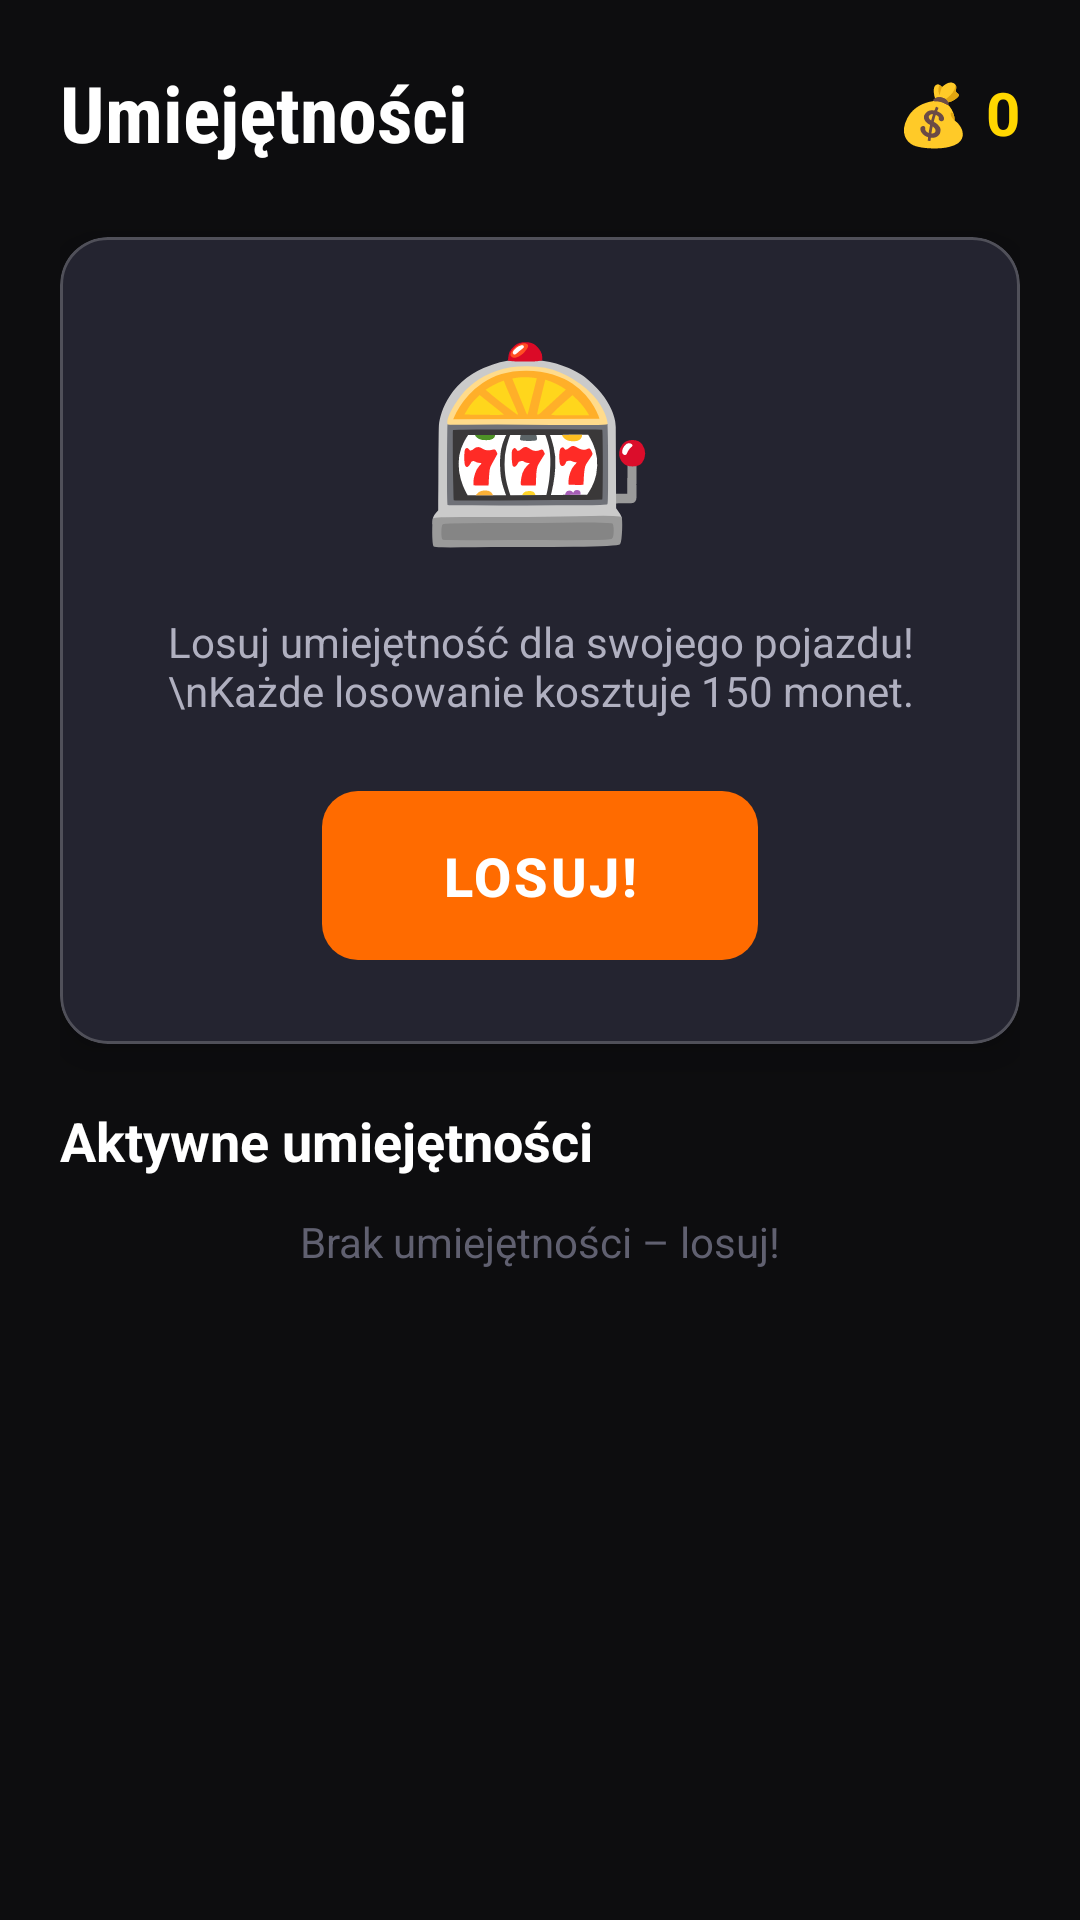

Android layout source for this screen:
<!-- AndroidManifest.xml: application theme Theme.DriveAndAlive -->
<!-- res/layout/fragment_skills.xml -->
<?xml version="1.0" encoding="utf-8"?>

<ScrollView
    xmlns:android="http://schemas.android.com/apk/res/android"
    xmlns:app="http://schemas.android.com/apk/res-auto"
    android:layout_width="match_parent"
    android:layout_height="match_parent"
    android:background="@color/bg_dark">

    <LinearLayout
        android:layout_width="match_parent"
        android:layout_height="wrap_content"
        android:orientation="vertical"
        android:padding="20dp">

        <LinearLayout android:layout_width="match_parent" android:layout_height="wrap_content"
            android:orientation="horizontal" android:layout_marginBottom="24dp">
            <TextView android:layout_width="0dp" android:layout_height="wrap_content" android:layout_weight="1"
                android:text="@string/skills_title" android:textColor="@color/text_primary"
                android:textSize="26sp" android:textStyle="bold" android:fontFamily="sans-serif-condensed"/>


            <TextView android:id="@+id/tv_coins" android:layout_width="wrap_content" android:layout_height="wrap_content"
                android:textColor="@color/coin_color" android:textSize="20sp" android:textStyle="bold"
                android:layout_gravity="center_vertical" android:text="💰 0"/>
        </LinearLayout>

        <com.google.android.material.card.MaterialCardView
            style="@style/Widget.DriveAndAlive.CardView"
            android:layout_width="match_parent"
            android:layout_height="wrap_content"
            android:layout_marginBottom="20dp">

            <LinearLayout android:layout_width="match_parent" android:layout_height="wrap_content"
                android:orientation="vertical" android:padding="24dp" android:gravity="center">

                <TextView
                    android:text="🎰"
                    android:textSize="64sp"
                    android:layout_width="wrap_content"
                    android:layout_height="wrap_content"
                    android:layout_marginBottom="16dp"/>

                <TextView
                    android:layout_width="match_parent"
                    android:layout_height="wrap_content"
                    android:text="Losuj umiejętność dla swojego pojazdu!\nKażde losowanie kosztuje 150 monet."
                    android:textColor="@color/text_secondary"
                    android:textSize="14sp"
                    android:gravity="center"
                    android:layout_marginBottom="20dp"/>

                <com.google.android.material.button.MaterialButton
                    android:id="@+id/btn_spin"
                    android:layout_width="wrap_content"
                    android:layout_height="wrap_content"
                    style="@style/Widget.DriveAndAlive.Button.Primary"
                    android:text="LOSUJ!"
                    android:textSize="18sp"
                    android:paddingHorizontal="40dp"
                    android:paddingVertical="16dp" />

                <TextView
                    android:id="@+id/tv_spin_result"
                    android:layout_width="match_parent"
                    android:layout_height="wrap_content"
                    android:textColor="@color/accent_yellow"
                    android:textSize="20sp"
                    android:textStyle="bold"
                    android:gravity="center"
                    android:layout_marginTop="16dp"
                    android:visibility="gone"/>
            </LinearLayout>
        </com.google.android.material.card.MaterialCardView>

        <TextView
            android:layout_width="match_parent"
            android:layout_height="wrap_content"
            android:text="@string/active_skills"
            android:textColor="@color/text_primary"
            android:textSize="18sp"
            android:textStyle="bold"
            android:layout_marginBottom="12dp"/>

        <TextView
            android:id="@+id/tv_no_skills"
            android:layout_width="match_parent"
            android:layout_height="wrap_content"
            android:text="@string/no_active_skills"
            android:textColor="@color/text_hint"
            android:textSize="14sp"
            android:gravity="center"
            android:layout_marginBottom="12dp"/>

        <LinearLayout
            android:id="@+id/ll_active_skills"
            android:layout_width="match_parent"
            android:layout_height="wrap_content"
            android:orientation="vertical" />

    </LinearLayout>
</ScrollView>
<!-- resources referenced by this layout -->
<resources>
  <color name="accent_yellow">#FFB800</color>
  <color name="bg_dark">#0D0D0F</color>
  <color name="coin_color">#FFD700</color>
  <color name="text_hint">#606070</color>
  <color name="text_primary">#FFFFFF</color>
  <color name="text_secondary">#B0B0C0</color>
  <string name="active_skills">Aktywne umiejętności</string>
  <string name="no_active_skills">Brak umiejętności – losuj!</string>
  <string name="skills_title">Umiejętności</string>
  <style name="Widget.DriveAndAlive.Button.Primary" parent="Widget.Material3.Button">
          <item name="backgroundTint">@color/accent_orange</item>
          <item name="android:textColor">@color/text_primary</item>
          <item name="cornerRadius">12dp</item>
          <item name="android:textStyle">bold</item>
          <item name="android:letterSpacing">0.05</item>
      </style>
  <style name="Widget.DriveAndAlive.CardView" parent="Widget.Material3.CardView.Elevated">
          <item name="cardBackgroundColor">@color/bg_card</item>
          <item name="cardCornerRadius">16dp</item>
          <item name="cardElevation">8dp</item>
          <item name="strokeColor">@color/divider</item>
          <item name="strokeWidth">1dp</item>
      </style>
  <style name="Theme.DriveAndAlive" parent="Theme.Material3.Dark.NoActionBar">
          <item name="colorPrimary">@color/accent_orange</item>
          <item name="colorPrimaryVariant">@color/colorPrimaryVariant</item>
          <item name="colorOnPrimary">@color/text_primary</item>
          <item name="colorSecondary">@color/accent_yellow</item>
          <item name="colorOnSecondary">@color/bg_dark</item>
          <item name="colorSurface">@color/bg_surface</item>
          <item name="colorOnSurface">@color/text_primary</item>
          <item name="android:colorBackground">@color/bg_dark</item>
          <item name="colorOnBackground">@color/text_primary</item>
          <item name="colorError">@color/colorError</item>
          <item name="android:statusBarColor">@color/bg_dark</item>
          <item name="android:navigationBarColor">@color/bg_surface</item>
          <item name="android:windowBackground">@color/bg_dark</item>
      </style>
  <color name="accent_orange">#FF6B00</color>
  <color name="bg_card">#242430</color>
  <color name="divider">#33FFFFFF</color>
  <color name="colorPrimaryVariant">#C45200</color>
  <color name="bg_surface">#1A1A1F</color>
  <color name="colorError">#FF2D55</color>
</resources>
